Photos from the image-classification dataset "data" in the GitHub repository Tulece/fire_project. Its 2 classes are: fire, no fire.

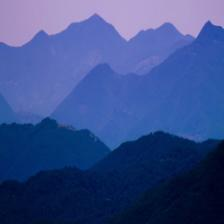
Label: no fire

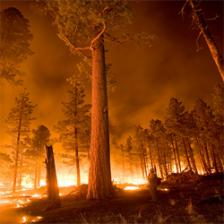
Label: fire

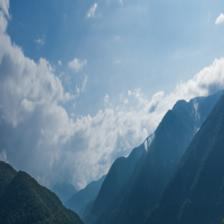
Label: no fire

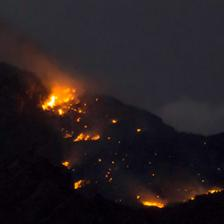
Label: fire

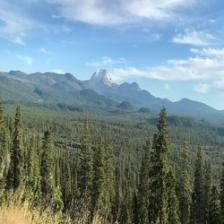
Label: no fire

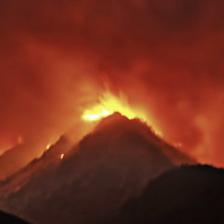
Label: fire
